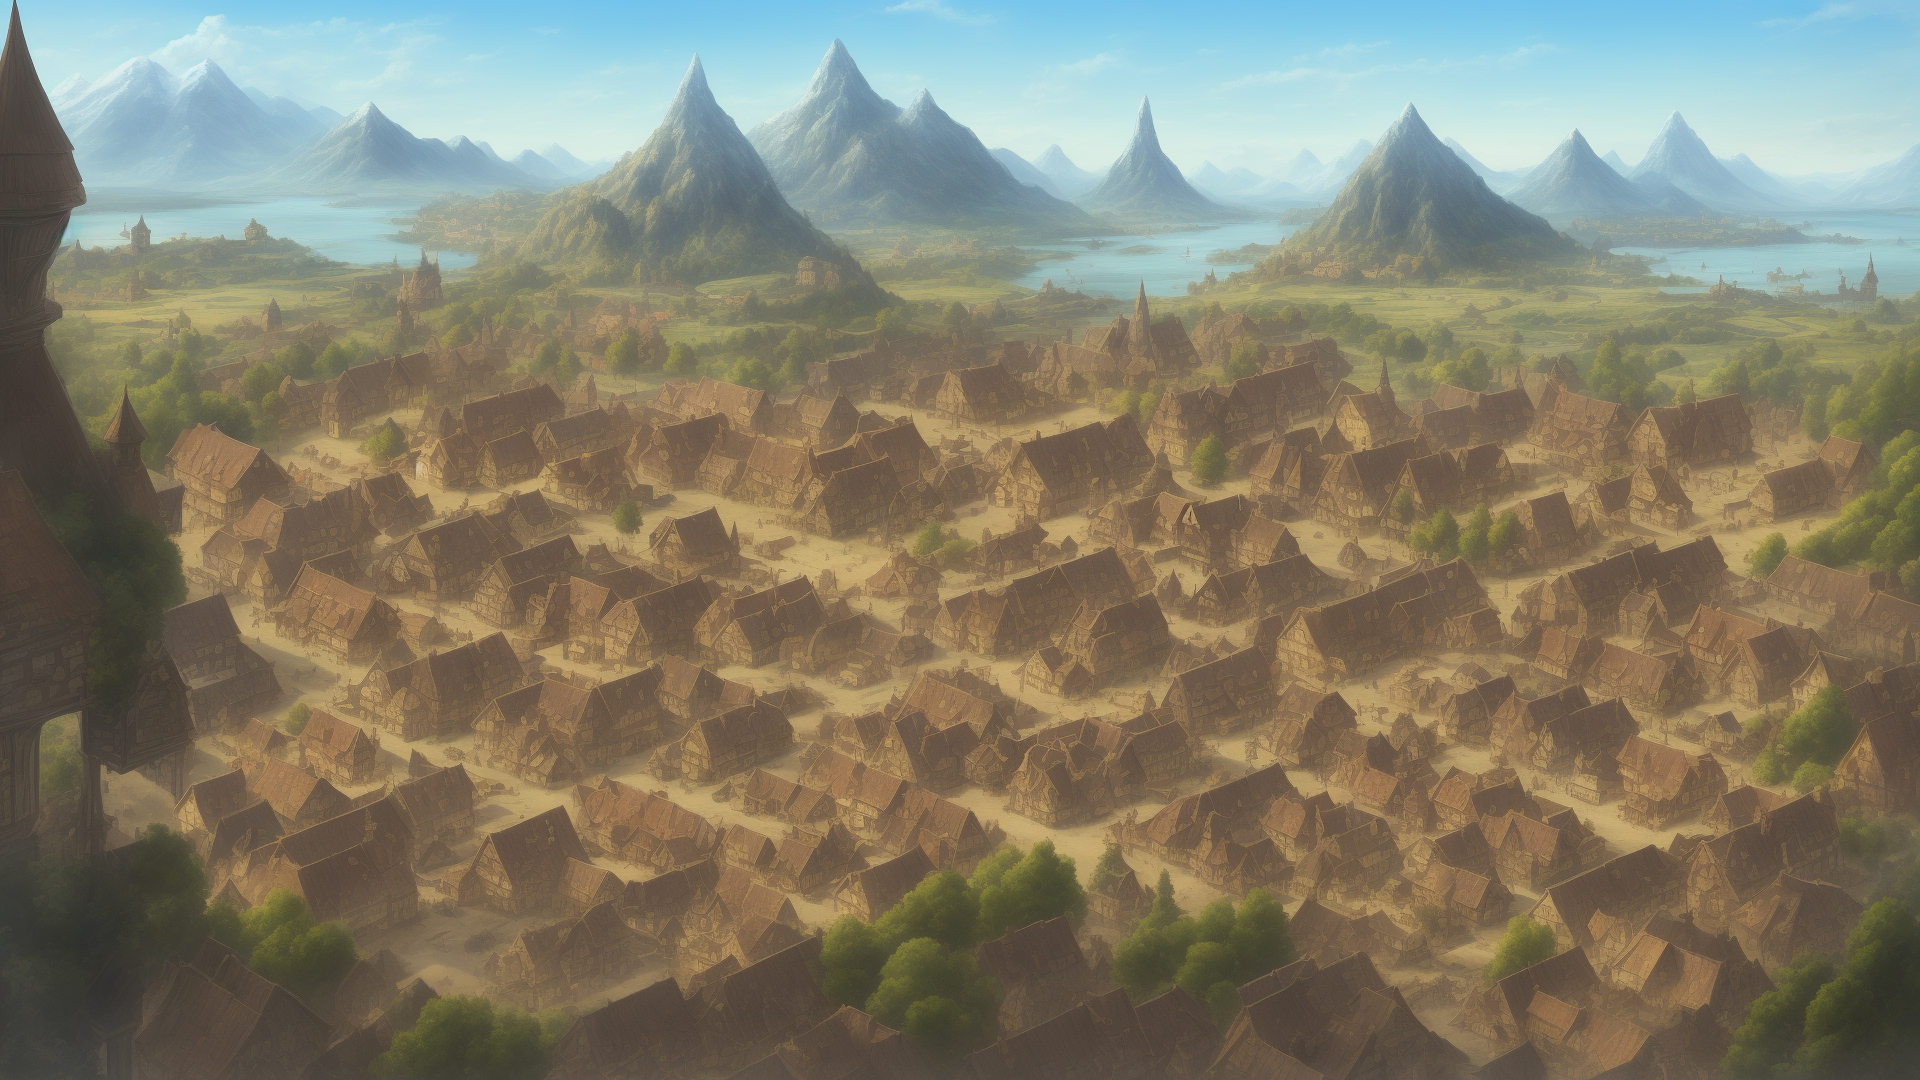
Generation parameters embedded in this image by AUTOMATIC1111 Stable Diffusion web UI or a fork of it (Forge, ...) (PNG 'parameters' text chunk):
Town distant shot, fantasy
Negative prompt: Human
Steps: 20, Sampler: Euler a, CFG scale: 7, Seed: 3298719882, Size: 1920x1080, Model hash: a60cfaa90d, Model: dreamshaper_5BakedVae